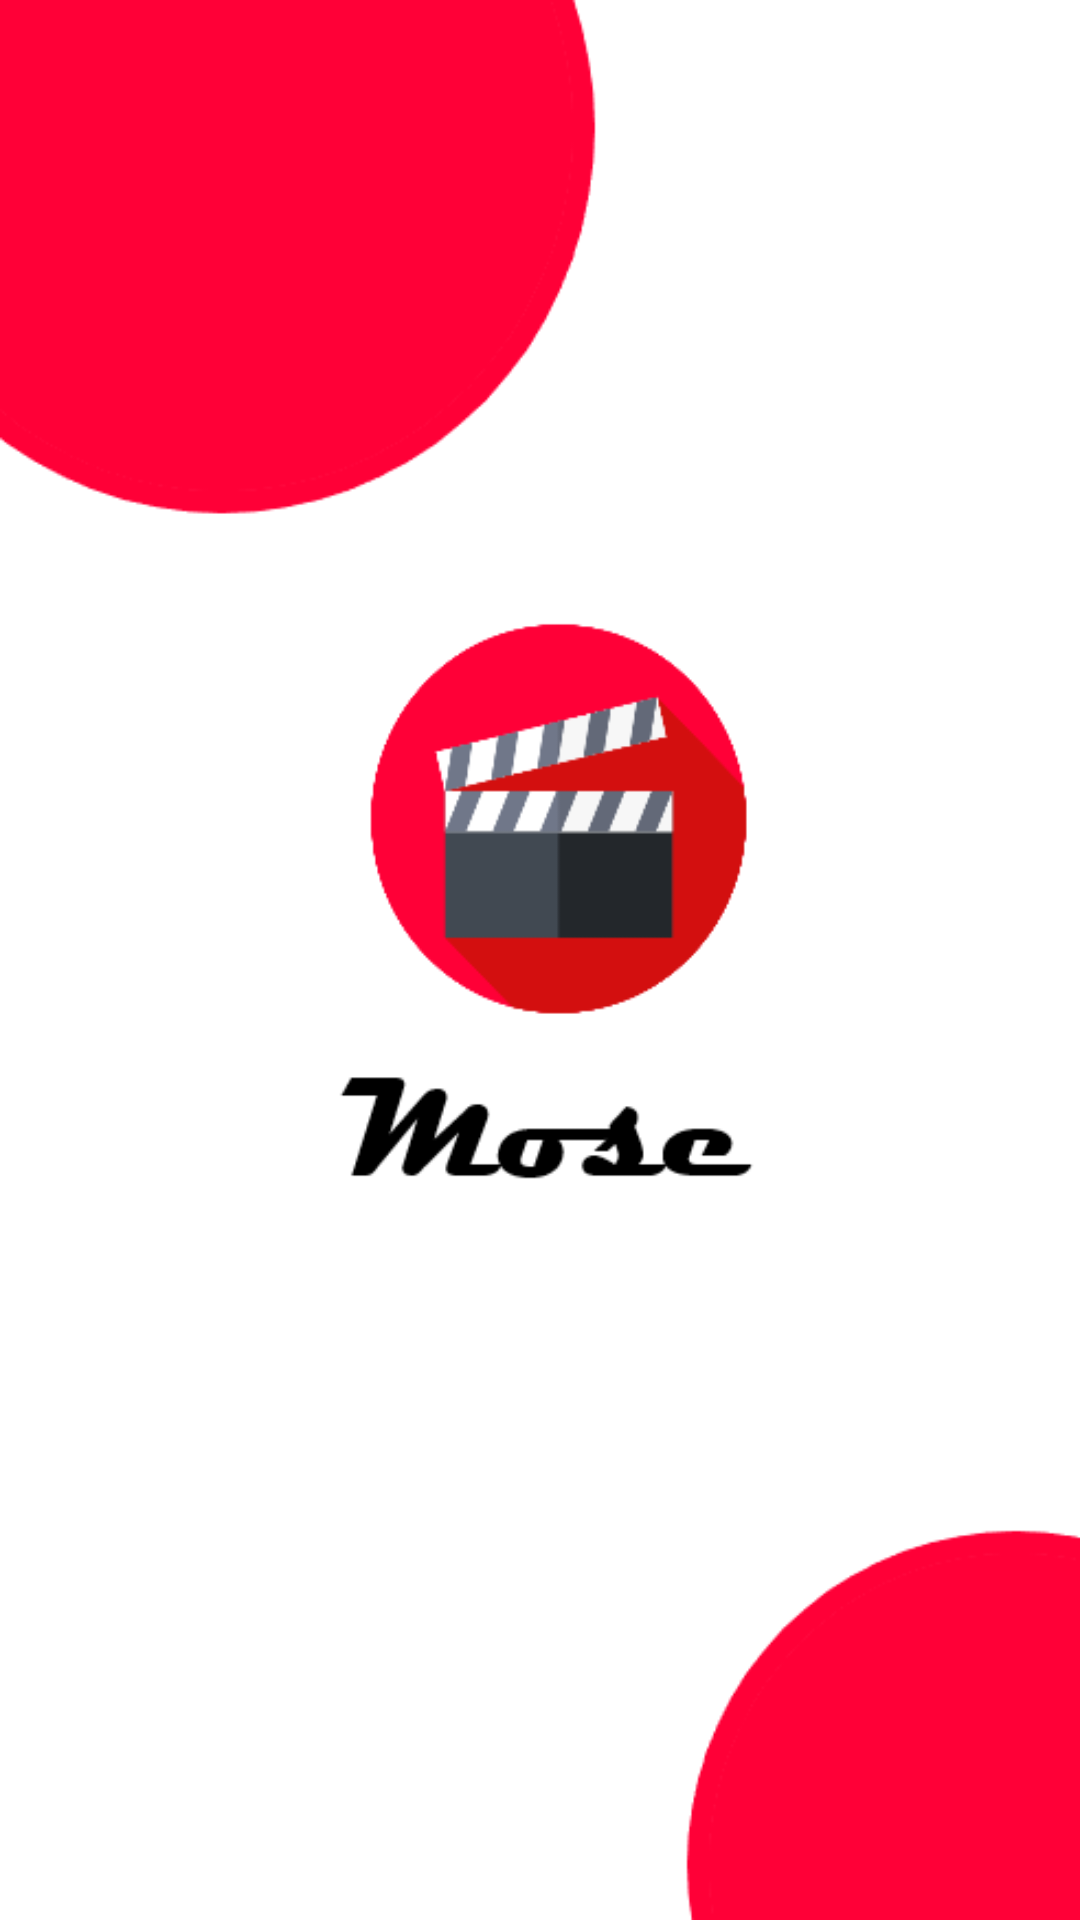

Reconstruct the res/layout file that produces this screen, plus the resources it refers to.
<!-- AndroidManifest.xml: application theme Theme.MoseApp -->
<!-- res/layout/activity_splash.xml -->
<?xml version="1.0" encoding="utf-8"?>
<androidx.constraintlayout.widget.ConstraintLayout xmlns:android="http://schemas.android.com/apk/res/android"
    xmlns:app="http://schemas.android.com/apk/res-auto"
    xmlns:tools="http://schemas.android.com/tools"
    android:layout_width="match_parent"
    android:layout_height="match_parent"
    android:background="@drawable/mose_splash"
    tools:context=".SplashActivity">

</androidx.constraintlayout.widget.ConstraintLayout>
<!-- resources referenced by this layout -->
<resources>
  <!-- drawable mose_splash: png bitmap (drawable, 17300 bytes) -->
  <style name="Theme.MoseApp" parent="Theme.MaterialComponents.DayNight.DarkActionBar">
          
          <item name="colorPrimary">@color/black</item>
          <item name="colorPrimaryVariant">@color/purple_700</item>
          <item name="colorOnPrimary">@color/white</item>
          
          <item name="colorSecondary">@color/red</item>
          <item name="colorSecondaryVariant">@color/black</item>
          <item name="colorOnSecondary">@color/red</item>
          <item name="windowActionBar">false</item>
          <item name="windowNoTitle">true</item>
          
          <item name="android:statusBarColor" tools:targetApi="l">@color/grey_sign</item>
          
          
          
      </style>
  <color name="black">#FF000000</color>
  <color name="purple_700">#FF3700B3</color>
  <color name="white">#FFFFFFFF</color>
  <color name="red">#ff0037</color>
  <color name="grey_sign">#F0F0F0</color>
</resources>
